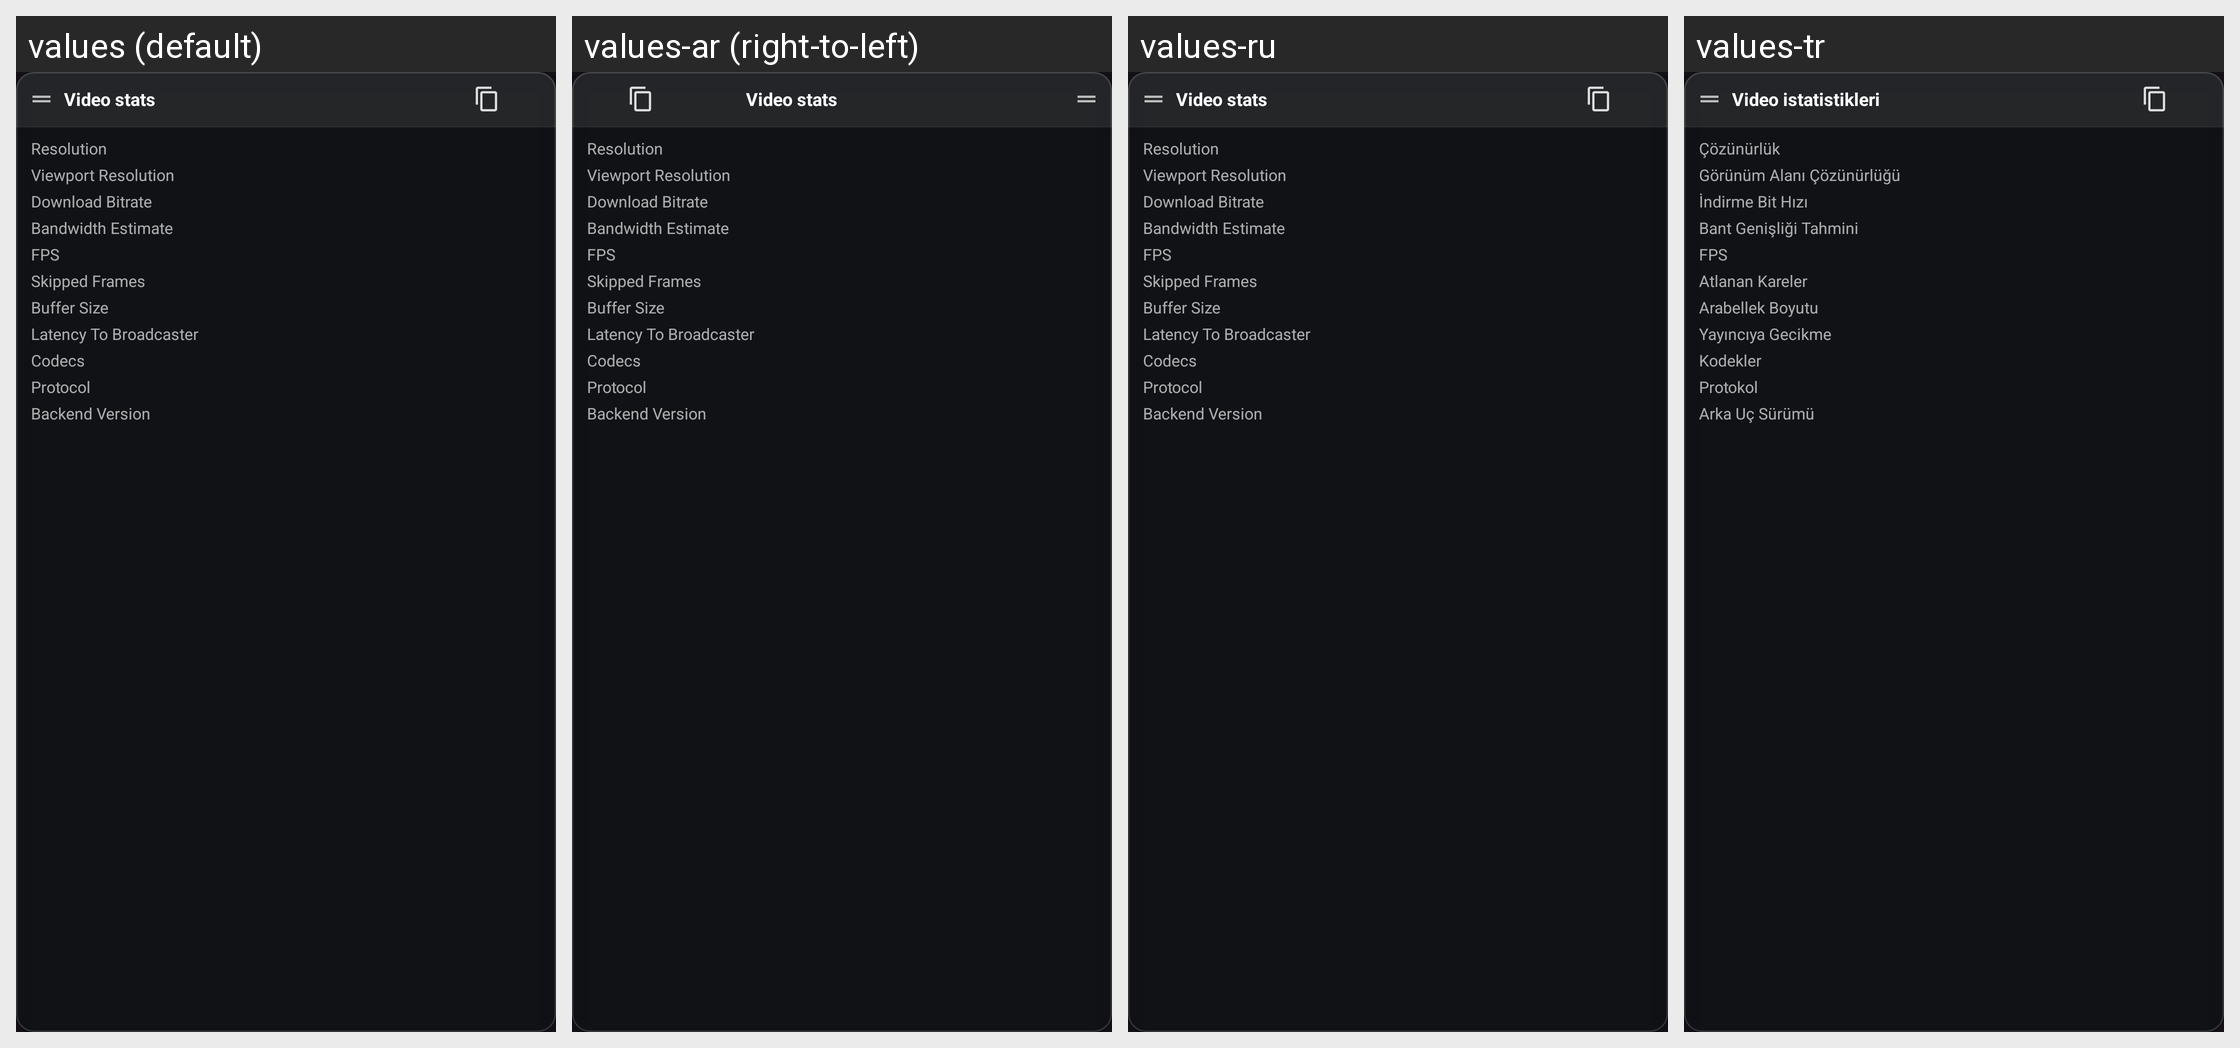

For this localized Android screen grid, give each drawn string resource with its value in every locale shown.
Android screen res/layout/view_video_stats_overlay.xml rendered under 4 locales, left to right: values (default), values-ar (right-to-left), values-ru, values-tr. Device: Nexus 5 (rendered at 1080×1920; each locale shown at half size, 540×960, under a caption strip naming it); theme DarkTheme.
Other locales in the repository, not shown: values-de, values-es, values-fr, values-in, values-it, values-ja, values-pt-rBR, values-zh-rCN, values-zh-rTW.
Strings drawn on this screen, with the default value and each locale's value (text and hints the layout hard-codes, and strings that could not be matched under every locale, appear in the picture but are not listed):

video_stats
  values: Video stats
  values-ar: Video stats  [not translated; the default value is used]
  values-ru: Video stats  [not translated; the default value is used]
  values-tr: Video istatistikleri

stat_resolution
  values: Resolution
  values-ar: Resolution  [not translated; the default value is used]
  values-ru: Resolution  [not translated; the default value is used]
  values-tr: Çözünürlük

stat_viewport_resolution
  values: Viewport Resolution
  values-ar: Viewport Resolution  [not translated; the default value is used]
  values-ru: Viewport Resolution  [not translated; the default value is used]
  values-tr: Görünüm Alanı Çözünürlüğü

stat_download_bitrate
  values: Download Bitrate
  values-ar: Download Bitrate  [not translated; the default value is used]
  values-ru: Download Bitrate  [not translated; the default value is used]
  values-tr: İndirme Bit Hızı

stat_bandwidth_estimate
  values: Bandwidth Estimate
  values-ar: Bandwidth Estimate  [not translated; the default value is used]
  values-ru: Bandwidth Estimate  [not translated; the default value is used]
  values-tr: Bant Genişliği Tahmini

stat_fps
  values: FPS
  values-ar: FPS  [not translated; the default value is used]
  values-ru: FPS  [not translated; the default value is used]
  values-tr: FPS

stat_skipped_frames
  values: Skipped Frames
  values-ar: Skipped Frames  [not translated; the default value is used]
  values-ru: Skipped Frames  [not translated; the default value is used]
  values-tr: Atlanan Kareler

stat_buffer_size
  values: Buffer Size
  values-ar: Buffer Size  [not translated; the default value is used]
  values-ru: Buffer Size  [not translated; the default value is used]
  values-tr: Arabellek Boyutu

stat_latency_to_broadcaster
  values: Latency To Broadcaster
  values-ar: Latency To Broadcaster  [not translated; the default value is used]
  values-ru: Latency To Broadcaster  [not translated; the default value is used]
  values-tr: Yayıncıya Gecikme

stat_codecs
  values: Codecs
  values-ar: Codecs  [not translated; the default value is used]
  values-ru: Codecs  [not translated; the default value is used]
  values-tr: Kodekler

stat_protocol
  values: Protocol
  values-ar: Protocol  [not translated; the default value is used]
  values-ru: Protocol  [not translated; the default value is used]
  values-tr: Protokol

stat_backend_version
  values: Backend Version
  values-ar: Backend Version  [not translated; the default value is used]
  values-ru: Backend Version  [not translated; the default value is used]
  values-tr: Arka Uç Sürümü
